Image classification data set "hospital_1" (fahadjamil567/Gastric_Cancer-Model on GitHub). Class labels (8): ADI, DEB, LYM, MUC, MUS, NOR, STR, TUM.

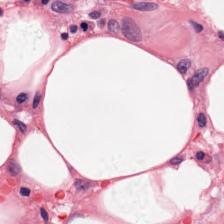
Label: MUS

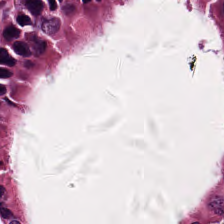
Label: MUC

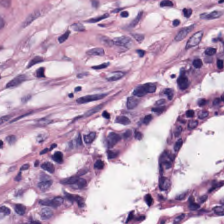
Label: STR

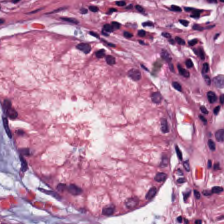
Label: NOR

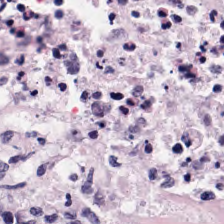
Label: DEB

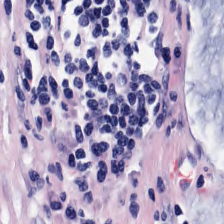
Label: LYM
